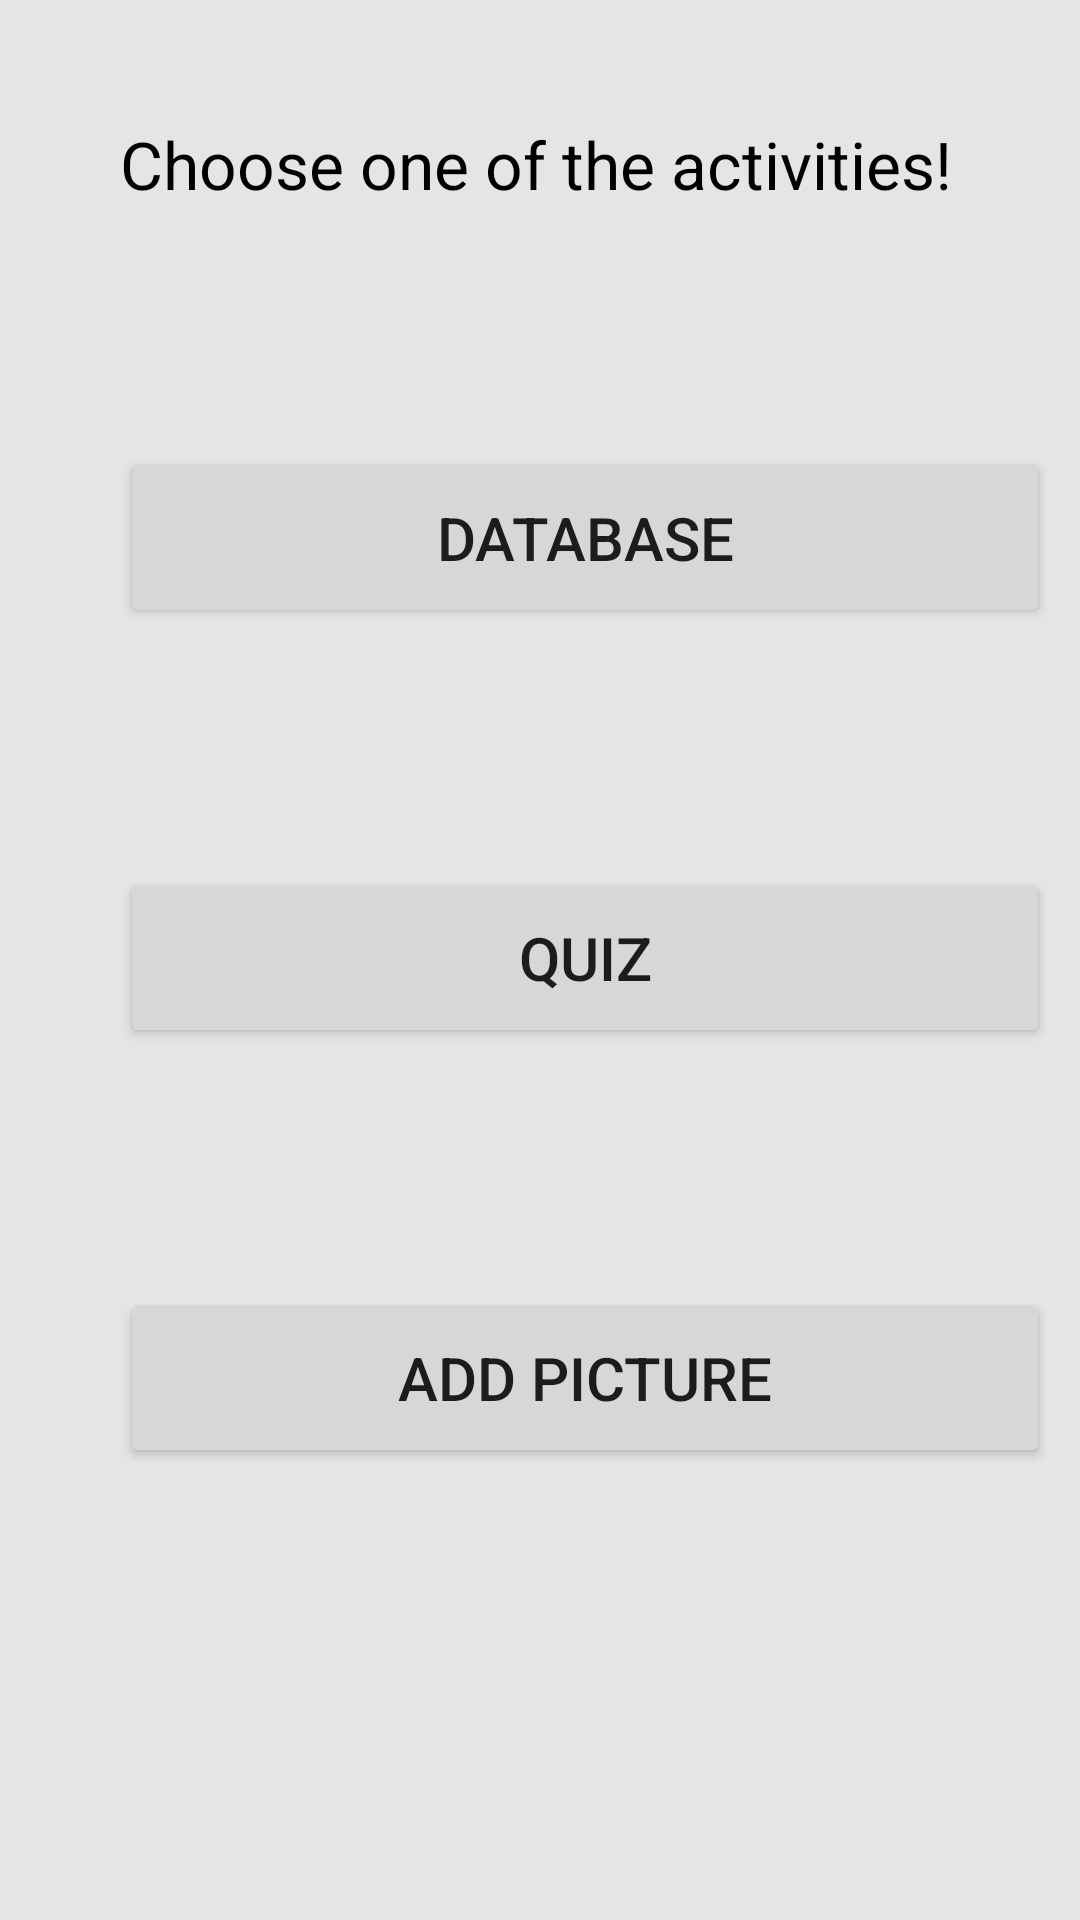

Layout XML and referenced resources for this Android screen:
<!-- AndroidManifest.xml: application theme Theme.Oblig1 -->
<!-- res/layout/activity_main.xml -->
<?xml version="1.0" encoding="utf-8"?>
<LinearLayout xmlns:android="http://schemas.android.com/apk/res/android"
    xmlns:app="http://schemas.android.com/apk/res-auto"
    xmlns:tools="http://schemas.android.com/tools"
    android:layout_width="match_parent"
    android:layout_height="match_parent"
    android:orientation="vertical"
    tools:context=".main.activities.MainActivity"
    android:background="@color/lightgray">

    <TextView
        android:id="@+id/textView1"
        android:layout_width="wrap_content"
        android:layout_height="wrap_content"
        android:layout_margin="40dp"
        android:text="Choose one of the activities!"
        android:textColor="@android:color/black"
        android:textSize="22sp"
        app:layout_constraintBottom_toBottomOf="parent"
        app:layout_constraintHorizontal_bias="0.098"
        app:layout_constraintLeft_toLeftOf="parent"
        app:layout_constraintRight_toRightOf="parent"
        app:layout_constraintTop_toTopOf="parent"
        app:layout_constraintVertical_bias="0.075" />

    <Button
        android:id="@+id/button1"
        android:layout_width="310dp"
        android:layout_height="60dp"
        android:layout_margin="40dp"
        android:onClick="goDatabase"
        android:text="Database"
        android:textSize="20sp"
        tools:layout_editor_absoluteX="27dp"
        tools:layout_editor_absoluteY="119dp" />

    <Button
        android:id="@+id/button2"
        android:layout_width="310dp"
        android:layout_height="60dp"
        android:layout_margin="40dp"
        android:onClick="goQuiz"
        android:text="Quiz"
        android:textSize="20sp"
        tools:layout_editor_absoluteX="28dp"
        tools:layout_editor_absoluteY="195dp" />

    <Button
        android:id="@+id/button3"
        android:layout_width="310dp"
        android:layout_height="60dp"
        android:layout_margin="40dp"
        android:onClick="goAdd"
        android:text="Add picture"
        android:textSize="20sp"
        tools:layout_editor_absoluteX="28dp"
        tools:layout_editor_absoluteY="274dp" />


</LinearLayout>
<!-- resources referenced by this layout -->
<resources>
  <color name="lightgray">#E6E5E5</color>
  <style name="Theme.Oblig1" parent="Theme.MaterialComponents.DayNight.DarkActionBar">
          
          <item name="colorPrimary">@color/black</item>
          <item name="colorPrimaryVariant">@color/gray</item>
          <item name="colorOnPrimary">@color/white</item>
          
          <item name="colorSecondary">@color/teal_200</item>
          <item name="colorSecondaryVariant">@color/teal_700</item>
          <item name="colorOnSecondary">@color/purple_500</item>
          
          <item name="android:statusBarColor" tools:targetApi="l">?attr/colorPrimaryVariant</item>
          
      </style>
  <color name="black">#FF000000</color>
  <color name="gray">#7E7B7B</color>
  <color name="white">#FFFFFF</color>
  <color name="teal_200">#FF03DAC5</color>
  <color name="teal_700">#FF018786</color>
  <color name="purple_500">#FF6200EE</color>
</resources>
